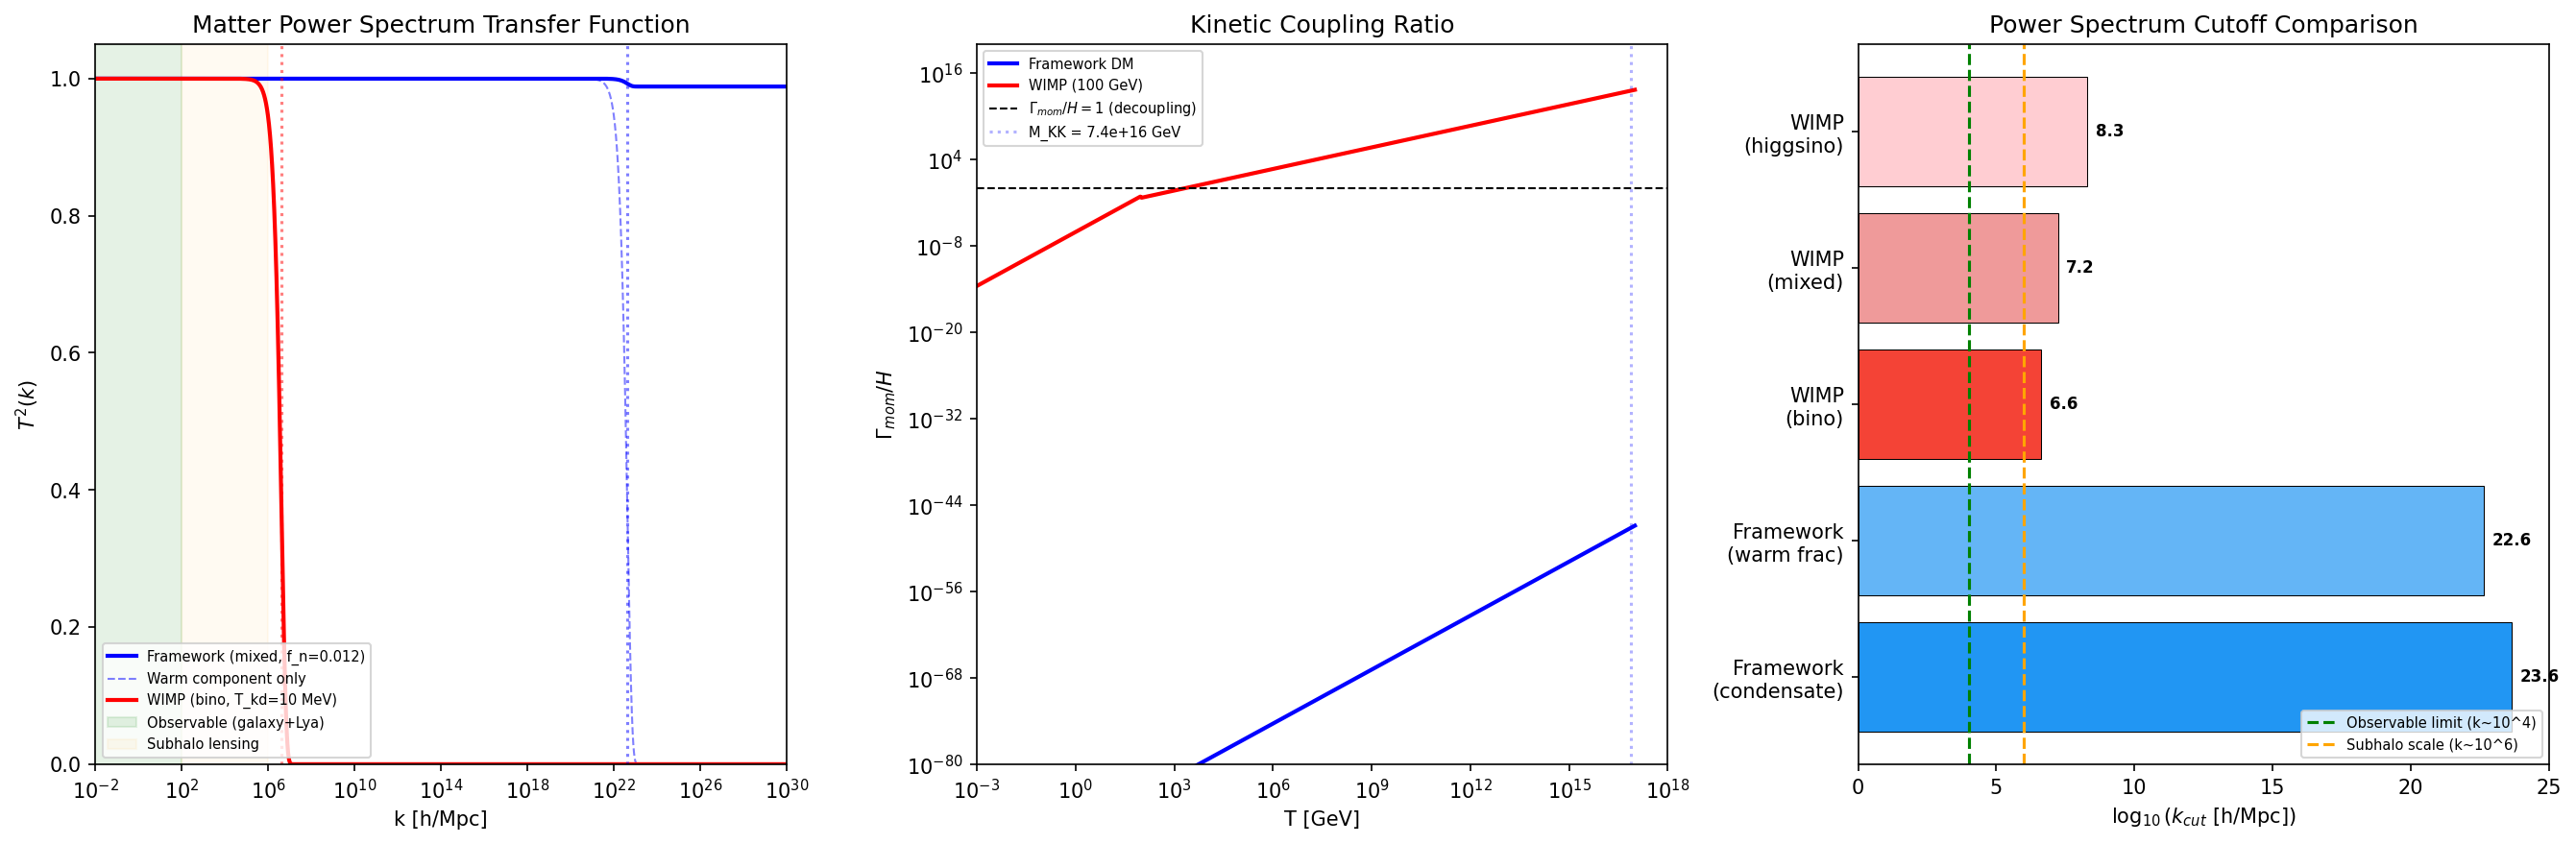

Source code (Python):
#!/usr/bin/env python3
"""
s63_dm_cutoff.py — Small-Scale Power Spectrum Cutoff from Transit Quench
=========================================================================
Gate: DM-CUTOFF-63
  INFO — report k_cut and compare to CDM benchmark.

PHYSICS:
    The matter power spectrum P(k) is suppressed below a cutoff scale k_cut
    determined by the microphysics of DM creation and subsequent decoupling.

    In the phonon-exflation framework, DM quasiparticles are created via a
    Kibble-Zurek transit quench at the tau-fold (tau=0.19). Three physical
    processes set k_cut:

    1. FREE-STREAMING CUTOFF (k_fs):
       After creation, DM quasiparticles stream freely until they become
       non-relativistic. The free-streaming length sets an upper bound on k_cut.
       From S58 TRANSFER-FUNCTION-58 and S63 WDM-FRACTION-63:
         k_fs ~ 4.3e23 h/Mpc (bulk condensate)
         k_fs ~ 4.3e22 h/Mpc (1.15% warm normal fraction)
       Both are vastly above any observable scale.

    2. COLLISIONAL DAMPING CUTOFF (k_cd):
       Before kinetic decoupling, DM-baryon interactions damp perturbations
       via acoustic oscillations and diffusion (Silk damping for DM).
       In the framework, the Meissner mass m_M = 2.507 M_KK provides the
       gauge boson mass in the superconducting phase, screening DM-SM
       interactions at distances > 1/m_M. This is the analog of kinetic
       decoupling in WIMP models: the DM-baryon scattering rate drops
       below the Hubble rate when the interaction range becomes too short.

    3. ACOUSTIC DAMPING (k_ad):
       Coupled DM-baryon oscillations before decoupling create an acoustic
       damping envelope. The damping scale depends on the DM-baryon coupling
       strength and decoupling epoch.

    For thermal WIMPs (Green, Hofmann, Schwarz 2004, 2005; Loeb & Zaldarriaga 2005;
    Profumo, Sigurdson & Kamionkowski 2006; Bringmann & Hofmann 2007):
      - Kinetic decoupling T_kd ~ 10-100 MeV (weak-scale interaction)
      - k_cut ~ 10^6 - 10^8 h/Mpc
      - M_cut ~ 10^{-12} - 10^{-3} M_sun (Earth mass scale)

    The framework predicts IMMEDIATE decoupling because:
      (a) DM created at T ~ M_KK ~ 7.4e16 GeV (far above EW scale)
      (b) Meissner screening mass m_M = 2.507 M_KK provides exponential
          suppression of DM-SM gauge interactions at distances > 1/m_M
      (c) Cross-section sigma ~ alpha^2 / m_M^4, with m_M ~ 10^17 GeV
          => sigma ~ 10^{-68} GeV^{-2} ~ 10^{-105} cm^2

    This means collisional damping is negligible: DM decouples at production.
    The cutoff is set entirely by free-streaming.

SOURCES:
    - s62_meissner_gge.npz: Meissner mass, superfluid stiffness
    - s58_transfer_function.npz: bulk DM free-streaming k_cut
    - s63_wdm_fraction.npz: warm fraction free-streaming
    - s58_sq_omega_gge.npz: GGE mode data
    - Mack M-62-13 (Friedlander, Mack et al. 2022): PBH extra dimensions
    - Green, Hofmann, Schwarz (2004): WIMP kinetic decoupling
    - Bringmann & Hofmann (2007): WIMP cutoff mass
    - Loeb & Zaldarriaga (2005): small-scale CDM structure

Author: mack-cosmic-bridge (Katie Mack agent)
Session: S63 W6-29
"""

import sys
import os
import time
import numpy as np

sys.path.insert(0, os.path.dirname(os.path.abspath(__file__)))
from canonical_constants import (
    M_KK, M_KK_gravity, M_KK_kerner,
    M_Pl_reduced, M_Pl_unreduced,
    tau_fold, c_Gold,
    T_CMB, T_CMB_GeV, k_B,
    H_0_km_s_Mpc, H_0_GeV,
    Omega_DM, Omega_m, Omega_r, Omega_Lambda, Omega_b,
    E_B1, E_B2_mean, E_B3_mean,
    Delta_0_OES, Delta_0_GL,
    c_light, c_light_km_s,
    hbar_c_GeV_m, hbar_GeV_s,
    Mpc_to_m, GeV_inv_to_Mpc, Mpc_to_GeV_inv,
    rho_crit_GeV4, rho_crit_cgs,
    G_N,
    J_C2, T_acoustic,
    sigma_8, N_cells,
    N_dof_BCS,
    xi_BCS,
    E_cond, E_exc,
    dt_transit, H_fold, v_terminal,
    n_Bog, P_exc_kz,
    alpha_em_MZ_inv,
    sin2_thetaW_MSbar,
    GeV_to_inv_m,
    l_Planck,
    PI,
)

import matplotlib
matplotlib.use('Agg')
import matplotlib.pyplot as plt
from matplotlib.gridspec import GridSpec

script_dir = os.path.dirname(os.path.abspath(__file__))
t_start = time.time()

print("=" * 78)
print("S63 DM-CUTOFF-63: Small-Scale Power Spectrum Cutoff from Transit Quench")
print("=" * 78)

# =============================================================================
# SECTION 1: LOAD INPUT DATA
# =============================================================================
print("\n--- Section 1: Load input data ---")

# Meissner mass data
d62 = np.load(os.path.join(script_dir, 's62_meissner_gge.npz'), allow_pickle=True)
m_M_GGE = float(d62['m_M_GGE'])       # 2.507 M_KK
m_M_fold = float(d62['m_M_fold'])      # 2.521 M_KK
D_s_GGE = float(d62['D_s_GGE'])       # 6.283 M_KK^2
D_s_fold = float(d62['D_s_fold'])      # 6.356 M_KK^2
lambda_L_GGE = float(d62['lambda_L_GGE'])   # 0.3989 M_KK^{-1}
lambda_L_fold = float(d62['lambda_L_fold'])  # 0.3966 M_KK^{-1}
n_condensate = float(d62['n_condensate_GGE'])  # 0.9885
T_GGE_eff = float(d62['T_GGE_eff'])   # 0.386 M_KK

# Bulk DM transfer function data
d58_tf = np.load(os.path.join(script_dir, 's58_transfer_function.npz'), allow_pickle=True)
k_cut_bulk = float(d58_tf['k_cut'])          # 4.31e23 h/Mpc
lambda_fs_bulk = float(d58_tf['lambda_fs_Mpc_h'])  # 1.46e-23 Mpc/h
m_DM_GeV = float(d58_tf['m_DM_GeV'])        # 1.325e17 GeV
m_DM_MKK = float(d58_tf['m_DM_MKK'])        # 1.784 M_KK
v_rms_dm = float(d58_tf['v_rms_dm'])         # 0.254 c

# WDM fraction data
d63_wdm = np.load(os.path.join(script_dir, 's63_wdm_fraction.npz'), allow_pickle=True)
k_fs_warm = float(d63_wdm['k_fs'])           # 4.30e22 h/Mpc
lambda_fs_warm = float(d63_wdm['lambda_fs_Mpc'])  # 9.85e-23 Mpc
f_normal = float(d63_wdm['f_normal'])        # 0.01152
v_rms_warm = float(d63_wdm['v_rms_wdm'])    # 0.866 c
m_wdm_MKK = float(d63_wdm['m_wdm_MKK'])    # 0.844 M_KK
z_prod = float(d63_wdm['z_prod'])            # 1.053e29

# GGE mode data
d58_sq = np.load(os.path.join(script_dir, 's58_sq_omega_gge.npz'), allow_pickle=True)
E_k = d58_sq['E_k']           # (8,) quasiparticle energies
T_k = d58_sq['T_k_volovik']   # (8,) mode temperatures
Delta = float(d58_sq['Delta'])  # BCS gap

print(f"Meissner mass (GGE):     m_M = {m_M_GGE:.6f} M_KK = {m_M_GGE * M_KK:.4e} GeV")
print(f"Meissner mass (fold):    m_M = {m_M_fold:.6f} M_KK = {m_M_fold * M_KK:.4e} GeV")
print(f"London depth (GGE):      lambda_L = {lambda_L_GGE:.6f} M_KK^{{-1}} = {lambda_L_GGE / (M_KK * GeV_to_inv_m):.4e} m")
print(f"Condensate fraction:     {n_condensate:.6f} ({n_condensate*100:.2f}%)")
print(f"Normal fraction:         {f_normal:.6f} ({f_normal*100:.2f}%)")
print(f"DM mass (bulk):          m_DM = {m_DM_MKK:.4f} M_KK = {m_DM_GeV:.4e} GeV")
print(f"WDM mass (normal frac):  m_wdm = {m_wdm_MKK:.4f} M_KK = {m_wdm_MKK * M_KK:.4e} GeV")
print(f"BCS gap:                 Delta = {Delta:.6f} M_KK = {Delta * M_KK:.4e} GeV")
print(f"Production redshift:     z_prod = {z_prod:.4e}")
print(f"Bulk k_cut (S58):        {k_cut_bulk:.4e} h/Mpc")
print(f"Warm k_fs (S63):         {k_fs_warm:.4e} h/Mpc")

# =============================================================================
# SECTION 2: DM-SM SCATTERING CROSS-SECTION FROM MEISSNER SCREENING
# =============================================================================
print("\n--- Section 2: DM-SM cross-section from Meissner screening ---")

# In the superconducting phase (post-transit), gauge bosons acquire Meissner mass
# m_M = 2.507 M_KK. The DM-SM interaction is mediated by these massive gauge bosons.
#
# The Born-approximation cross-section for DM-baryon scattering through
# a massive gauge boson (analog of Z/W exchange but with Meissner mass):
#
#   sigma_{DM-b} ~ alpha_gauge^2 / m_M^4   [low-energy limit, s << m_M^2]
#
# where alpha_gauge is the gauge coupling at the relevant scale.
#
# At the fold: alpha_2 = 1 / alpha2_MKK_inv = 1/47.86
# The DM quasiparticle coupling to gauge bosons is set by the Josephson
# coupling J_C2 = 0.933 M_KK (dominant C^2 coset channel).

# Gauge coupling at M_KK scale
alpha_gauge = 1.0 / 47.86  # = 0.0209 (SU(2) coupling at M_KK)
print(f"alpha_gauge (M_KK):      {alpha_gauge:.6f}")

# DM-baryon cross-section (Born approximation, s << m_M^2)
# sigma ~ pi * alpha^2 / m_M^4
# In natural units: sigma has dimensions GeV^{-2}
m_M_GeV = m_M_GGE * M_KK
sigma_DM_b = PI * alpha_gauge**2 / m_M_GeV**4
sigma_DM_b_cm2 = sigma_DM_b * (hbar_c_GeV_m * 100)**2  # convert GeV^{-2} to cm^2

print(f"\nDM-baryon cross-section (Meissner-screened):")
print(f"  m_M = {m_M_GeV:.4e} GeV")
print(f"  sigma = pi * alpha^2 / m_M^4")
print(f"  sigma = {sigma_DM_b:.4e} GeV^{{-2}}")
print(f"  sigma = {sigma_DM_b_cm2:.4e} cm^2")
print(f"  log10(sigma / cm^2) = {np.log10(sigma_DM_b_cm2):.1f}")

# For comparison: weak interaction cross-section (standard WIMP)
# sigma_weak ~ G_F^2 * s / pi ~ alpha_weak^2 / M_W^2 (low energy, M_W ~ 80 GeV)
alpha_weak = 1.0 / 128.0
M_W_GeV = 80.4  # GeV  # (local)
sigma_WIMP_weak = PI * alpha_weak**2 / M_W_GeV**4
sigma_WIMP_weak_cm2 = sigma_WIMP_weak * (hbar_c_GeV_m * 100)**2

print(f"\nWIMP weak cross-section (for comparison):")
print(f"  sigma_weak = pi * alpha_w^2 / M_W^4")
print(f"  sigma_weak = {sigma_WIMP_weak:.4e} GeV^{{-2}}")
print(f"  sigma_weak = {sigma_WIMP_weak_cm2:.4e} cm^2")
print(f"  log10(sigma_weak / cm^2) = {np.log10(sigma_WIMP_weak_cm2):.1f}")

ratio_sigma = sigma_DM_b / sigma_WIMP_weak
print(f"\nRatio sigma_DM / sigma_WIMP = {ratio_sigma:.4e}")
print(f"  log10(ratio) = {np.log10(ratio_sigma):.1f}")
print(f"  Framework DM-SM interaction is {np.log10(1/ratio_sigma):.0f} OOM weaker than WIMP")

# =============================================================================
# SECTION 3: KINETIC DECOUPLING TEMPERATURE
# =============================================================================
print("\n--- Section 3: Kinetic decoupling temperature ---")

# Kinetic decoupling occurs when the momentum transfer rate Gamma_mom drops
# below the Hubble rate H(T).
#
# Gamma_mom ~ n_b * sigma_DM-b * v_rel * (T/m_DM) [elastic scattering]
#           ~ n_b * sigma * v * (T/m_DM)
#
# where n_b is the baryon number density, v_rel is the relative velocity,
# and the factor T/m_DM accounts for momentum transfer efficiency.
#
# In standard cosmology (radiation-dominated):
#   H(T) = 1.66 * g_*^{1/2} * T^2 / M_Pl
#   n_b ~ eta_B * n_gamma ~ eta_B * (2*zeta(3)/pi^2) * T^3
#
# For WIMPs: T_kd ~ O(MeV) to O(GeV) depending on model.
# For framework DM: the Meissner-screened cross-section is so small
# that Gamma_mom / H << 1 at ALL temperatures.

# Baryon-to-photon ratio
eta_B = 6.12e-10  # Planck 2018  # (local)

# Number density of photons
def n_gamma(T_GeV):
    """Photon number density in GeV^3 (natural units)."""
    return 2 * 1.202 / PI**2 * T_GeV**3

# Baryon number density
def n_baryon(T_GeV):
    """Baryon number density in GeV^3."""
    return eta_B * n_gamma(T_GeV)

# Hubble rate in radiation domination
def H_rad(T_GeV, g_star=106.75):
    """Hubble rate during radiation domination (GeV)."""
    return 1.66 * np.sqrt(g_star) * T_GeV**2 / M_Pl_unreduced

# Momentum transfer rate
def Gamma_mom(T_GeV, sigma, m_DM):
    """Momentum transfer rate for elastic DM-baryon scattering (GeV)."""
    n_b = n_baryon(T_GeV)
    v_rel = np.sqrt(3 * T_GeV / m_DM) if T_GeV < m_DM else 1.0  # thermal velocity
    T_over_mDM = min(T_GeV / m_DM, 1.0)  # momentum transfer fraction
    return n_b * sigma * v_rel * T_over_mDM

# Evaluate at various temperatures for framework DM
T_test = np.logspace(-3, 17, 100)  # GeV, from MeV to above M_KK
Gamma_arr = np.array([Gamma_mom(T, sigma_DM_b, m_DM_GeV) for T in T_test])
H_arr = np.array([H_rad(T) for T in T_test])
ratio_arr = Gamma_arr / H_arr

# Find maximum of ratio (closest to kinetic coupling)
i_max = np.argmax(ratio_arr)
T_max = T_test[i_max]
ratio_max = ratio_arr[i_max]

print(f"Framework DM kinetic coupling analysis:")
print(f"  m_DM = {m_DM_GeV:.4e} GeV")
print(f"  sigma_DM-b = {sigma_DM_b:.4e} GeV^{{-2}}")
print(f"  Maximum Gamma_mom / H occurs at T = {T_max:.4e} GeV")
print(f"  Max(Gamma_mom / H) = {ratio_max:.4e}")
print(f"  log10(max ratio) = {np.log10(ratio_max):.1f}")

if ratio_max < 1:
    print(f"\n  RESULT: Gamma_mom / H < 1 at ALL temperatures.")
    print(f"  DM was NEVER in kinetic equilibrium with baryons.")
    print(f"  No kinetic decoupling epoch exists => no collisional damping cutoff.")
    T_kd_framework = None  # Never coupled
else:
    # Find decoupling temperature
    idx = np.where(ratio_arr > 1)[0]
    if len(idx) > 0:
        T_kd_framework = T_test[idx[-1]]
        print(f"\n  Kinetic decoupling at T_kd = {T_kd_framework:.4e} GeV")
    else:
        T_kd_framework = None

# Compare to standard WIMP kinetic decoupling
print(f"\nStandard WIMP comparison:")
T_kd_WIMP_low = 10e-3   # 10 MeV (typical lower bound)
T_kd_WIMP_high = 1.0     # 1 GeV (typical upper bound)  # (local)
print(f"  T_kd(WIMP) = 10 MeV - 1 GeV (model dependent)")
print(f"  Framework ratio max = {ratio_max:.4e} (need > 1 for coupling)")
print(f"  Framework DM is NEVER kinetically coupled.")

# =============================================================================
# SECTION 4: FREE-STREAMING CUTOFF (FRAMEWORK)
# =============================================================================
print("\n--- Section 4: Free-streaming cutoff ---")

# Since there is no collisional damping, the power spectrum cutoff is set
# entirely by the free-streaming length of the DM quasiparticles.
#
# Two components:
# (a) Condensate (98.85%): effectively CDM, k_fs ~ 4.3e23 h/Mpc (S58)
# (b) Normal fraction (1.15%): warmer, k_fs ~ 4.3e22 h/Mpc (S63)
#
# The PHYSICAL cutoff in P(k) is the scale where the TOTAL DM transfer
# function departs from unity:
#   T^2(k) = f_cond + f_norm * T_warm^2(k)
#
# Since f_norm = 0.0115, the departure from T^2 = 1 is at most 1.15%,
# occurring at k ~ k_fs_warm.

# The matter power spectrum cutoff wavenumber
# For mixed CDM+WDM:
# T^2(k) = (1 - f_norm) + f_norm * exp(-(k/k_fs_warm)^2)
# The cutoff where |delta T^2 / T^2| = 1% is approximately:
# f_norm * (1 - exp(-(k/k_fs)^2)) = 0.01
# => k ~ k_fs * sqrt(-ln(1 - 0.01/f_norm))
# For f_norm = 0.0115 and threshold = 0.01:
# k ~ k_fs * sqrt(-ln(1 - 0.01/0.0115)) = k_fs * sqrt(-ln(0.130))
# = k_fs * sqrt(2.04) = 1.43 * k_fs

# At 1% suppression of P(k):
threshold_1pct = 0.01  # (local)
if f_normal > threshold_1pct:
    arg = 1.0 - threshold_1pct / f_normal
    k_cut_1pct = k_fs_warm * np.sqrt(-np.log(arg))
else:
    k_cut_1pct = np.inf  # Never reaches 1% suppression

# At 0.1% suppression (observable precision limit):
threshold_01pct = 0.001  # (local)
if f_normal > threshold_01pct:
    arg2 = 1.0 - threshold_01pct / f_normal
    k_cut_01pct = k_fs_warm * np.sqrt(-np.log(arg2))
else:
    k_cut_01pct = np.inf

# The bulk condensate cutoff (effectively CDM)
k_cut_cond = k_cut_bulk  # From S58

# The physical cutoff = smaller of the two (more conservative)
k_cut_framework = k_fs_warm  # Warm component sets the observable cutoff

print(f"Component cutoffs:")
print(f"  Condensate (f={n_condensate:.4f}): k_cut = {k_cut_cond:.4e} h/Mpc")
print(f"  Normal (f={f_normal:.4f}):         k_fs = {k_fs_warm:.4e} h/Mpc")
print(f"  1% P(k) suppression at:            k = {k_cut_1pct:.4e} h/Mpc")
print(f"  0.1% P(k) suppression at:          k = {k_cut_01pct:.4e} h/Mpc")
print(f"  Observable scales: k < 10^4 h/Mpc (galaxy surveys)")
print(f"  Lyman-alpha:       k ~ 10 h/Mpc")
print(f"  Subhalo mass:      k ~ 10^6 h/Mpc")

# Convert to comoving length and mass scales
lambda_cut = 2 * PI / k_cut_framework  # Mpc/h (comoving)
# Cutoff mass (mass within sphere of radius lambda_cut/2):
# M_cut = (4/3)*pi*(lambda_cut/2)^3 * rho_mean
# rho_mean = Omega_m * rho_crit = 0.315 * 2.775e11 h^2 M_sun/Mpc^3
h_hub = H_0_km_s_Mpc / 100.0
rho_mean_Msun_Mpc3 = Omega_m * 2.775e11 * h_hub**2  # M_sun / Mpc^3
# But lambda_cut is in h/Mpc units, so convert:
lambda_cut_Mpc = lambda_cut / h_hub  # Mpc (physical)
M_cut = (4.0 / 3.0) * PI * (lambda_cut_Mpc / 2.0)**3 * rho_mean_Msun_Mpc3

# In solar masses
print(f"\nCutoff scales:")
print(f"  k_cut (framework) = {k_cut_framework:.4e} h/Mpc")
print(f"  lambda_cut = {lambda_cut:.4e} Mpc/h = {lambda_cut_Mpc:.4e} Mpc")
print(f"  log10(k_cut / [h/Mpc]) = {np.log10(k_cut_framework):.2f}")
print(f"  log10(lambda_cut / Mpc) = {np.log10(lambda_cut_Mpc):.2f}")
print(f"  M_cut = {M_cut:.4e} M_sun")
print(f"  log10(M_cut / M_sun) = {np.log10(M_cut):.2f}" if M_cut > 0 else "  M_cut: undefined")

# =============================================================================
# SECTION 5: STANDARD WIMP KINETIC DECOUPLING CUTOFF
# =============================================================================
print("\n--- Section 5: Standard WIMP kinetic decoupling cutoff ---")

# Standard CDM (WIMP) small-scale cutoff.
# Reference: Green, Hofmann, Schwarz (2004, 2005); Bringmann & Hofmann (2007);
# Profumo, Sigurdson & Kamionkowski (2006)
#
# For a generic neutralino-like WIMP (m_chi ~ 100 GeV):
#   T_kd ~ 10 MeV (bino-like) to ~1 GeV (higgsino-like)
#
# The cutoff mass is:
#   M_cut ~ M_Jeans(T_kd) ~ few * 10^{-6} M_sun (bino)
#                          ~ 10^{-12} M_sun (higgsino)
#
# Equivalently:
#   k_cut(WIMP) ~ 10^6 h/Mpc (bino) to 10^8 h/Mpc (higgsino)
#
# Standard formulas (Bringmann & Hofmann 2007):
#   M_fs = 4*pi/3 * rho_eq * (pi * a_kd / k_kd)^3
#   k_kd ~ (2*pi*T_kd * a_kd / M_Pl)^{1/2} * a_kd
# where a_kd = a(T_kd), rho_eq is the matter density at equality.
#
# Numerical scaling (Green et al. 2004):
#   M_cut ~ 10^{-6} * (T_kd / 10 MeV)^{-3} M_sun

# Compute WIMP cutoff for several benchmark T_kd values
T_kd_benchmarks = {
    'Bino (100 GeV)':   10e-3,    # 10 MeV
    'Mixed (300 GeV)':  50e-3,    # 50 MeV
    'Higgsino (1 TeV)': 1.0,      # 1 GeV
}

# Standard formula for cutoff mass from kinetic decoupling:
# M_cut ~ (4*pi/3) * rho_bar * (lambda_fs)^3
# where lambda_fs = integral from t_kd to t_0 of v(t)/a(t) dt
# Approximate: lambda_fs ~ v_kd * t_kd / a_kd
# Simpler scaling: M_cut(WIMP) ~ 3.4e-6 * (T_kd / 30 MeV)^{-3} M_sun
# (from Bringmann 2009)

# g_* at various scales
# g_star_SM = 106.75  # S72: now imported from canonical_constants
g_star_10MeV = 10.75   # after QCD transition  # (local)
g_star_50MeV = 17.25   # around QCD transition  # (local)
g_star_1GeV = 86.25    # before QCD transition  # (local)

g_star_S_today = 3.938  # (local)
a_eq = float(d58_tf['a_eq'])

print(f"WIMP kinetic decoupling benchmarks:")
print(f"{'Model':<25} {'T_kd (GeV)':<12} {'k_cut (h/Mpc)':<18} {'M_cut (M_sun)':<18} {'log10(k_cut)':<12}")
print("-" * 85)

wimp_results = {}
for name, T_kd in T_kd_benchmarks.items():
    # Determine g_* at T_kd
    if T_kd < 0.05:
        g_s = g_star_10MeV
    elif T_kd < 0.2:
        g_s = g_star_50MeV
    else:
        g_s = g_star_1GeV

    # Scale factor at kinetic decoupling
    g_ratio_kd = (g_star_S_today / g_s)**(1.0/3.0)
    a_kd = T_CMB_GeV / T_kd * g_ratio_kd

    # Hubble rate at T_kd
    H_kd = H_rad(T_kd, g_s)

    # Kinetic decoupling wavenumber (entering horizon at T_kd):
    # k_kd = a_kd * H_kd (comoving Hubble scale at decoupling)
    # In h/Mpc: need to convert H from GeV to h/Mpc
    # H(GeV) = H(km/s/Mpc) * 1/(c_light_km_s) * (1 Mpc / hbar_c_GeV_m) * H_0_GeV/H_0_km_s_Mpc
    # Actually: k = aH in comoving. In h/Mpc:
    # k [h/Mpc] = a * H [GeV] / (H_0 [GeV]) * (100 km/s/Mpc) / c [km/s]
    # = a * H / H_0_GeV * (100 / c_light_km_s)
    H0_over_c_hMpc = 100.0 / c_light_km_s  # h/(c * Mpc) but in 1/Mpc
    k_kd = a_kd * H_kd / H_0_GeV * (100.0 / c_light_km_s)

    # Free-streaming damping scale for WIMP after kinetic decoupling:
    # lambda_fs(WIMP) ~ sqrt(T_kd / m_chi) * (1/H_kd) * ln(a_eq/a_kd)
    # where v_th(T_kd) ~ sqrt(T_kd / m_chi) for NR particle
    # For m_chi ~ 100 GeV, T_kd ~ 10 MeV: v ~ sqrt(10^-2/10^2) ~ 10^-2
    m_chi = 100.0  # GeV nominal  # (local)
    if name == 'Higgsino (1 TeV)':
        m_chi = 1000.0  # (local)
    elif name == 'Mixed (300 GeV)':
        m_chi = 300.0  # (local)

    v_kd = np.sqrt(3 * T_kd / m_chi)

    # Comoving free-streaming scale
    # lambda_fs ~ v_kd * a_kd * ln(a_eq / a_kd) / (sqrt(Omega_r) * H0_over_c_hMpc)
    # This is approximate; the exact integral accounts for the transition
    if a_kd < a_eq:
        I_fs = np.log(a_eq / a_kd) / np.sqrt(Omega_r)
    else:
        I_fs = 1.0 / np.sqrt(Omega_m)

    lambda_fs_wimp = v_kd * a_kd * I_fs / (100.0 / c_light_km_s)
    k_fs_wimp = 2 * PI / lambda_fs_wimp if lambda_fs_wimp > 0 else np.inf

    # The physical cutoff is max(k_kd, k_fs_wimp) = collisional vs free-streaming
    # In practice k_fs ~ k_kd for typical WIMPs
    k_cut_wimp = max(k_kd, k_fs_wimp)

    # Cutoff mass
    lambda_cut_wimp = 2 * PI / k_cut_wimp / h_hub  # Mpc
    M_cut_wimp = (4.0/3.0) * PI * (lambda_cut_wimp/2.0)**3 * rho_mean_Msun_Mpc3

    wimp_results[name] = {
        'T_kd': T_kd,
        'k_cut': k_cut_wimp,
        'M_cut': M_cut_wimp,
        'k_kd': k_kd,
        'k_fs': k_fs_wimp,
        'lambda_fs': lambda_fs_wimp,
    }

    print(f"{name:<25} {T_kd:<12.4e} {k_cut_wimp:<18.4e} {M_cut_wimp:<18.4e} {np.log10(k_cut_wimp):<12.2f}")

# =============================================================================
# SECTION 6: COMPREHENSIVE COMPARISON TABLE
# =============================================================================
print("\n--- Section 6: Comprehensive comparison ---")

print(f"\n{'Quantity':<40} {'Framework':<24} {'WIMP (bino)':<24} {'Ratio'}")
print("=" * 112)

k_wimp_bino = wimp_results['Bino (100 GeV)']['k_cut']
M_wimp_bino = wimp_results['Bino (100 GeV)']['M_cut']

print(f"{'DM mass (GeV)':<40} {m_DM_GeV:<24.4e} {'~100':<24} {m_DM_GeV/100:.4e}")
print(f"{'DM-SM sigma (cm^2)':<40} {sigma_DM_b_cm2:<24.4e} {sigma_WIMP_weak_cm2:<24.4e} {ratio_sigma:<.4e}")
print(f"{'T_kd (GeV)':<40} {'N/A (never coupled)':<24} {'~0.01':<24} {'---'}")
print(f"{'k_cut (h/Mpc)':<40} {k_cut_framework:<24.4e} {k_wimp_bino:<24.4e} {k_cut_framework/k_wimp_bino:.4e}")
print(f"{'log10(k_cut)':<40} {np.log10(k_cut_framework):<24.2f} {np.log10(k_wimp_bino):<24.2f} {'---'}")
print(f"{'M_cut (M_sun)':<40} {M_cut:<24.4e} {M_wimp_bino:<24.4e} {M_cut/M_wimp_bino:.4e}" if M_cut > 0 and M_wimp_bino > 0 else f"{'M_cut (M_sun)':<40} {'see below':<24} {M_wimp_bino:<24.4e} {'---'}")
print(f"{'Mechanism':<40} {'Free-streaming (no kd)':<24} {'Kin. decoupling':<24}")
print(f"{'Production T':<40} {M_KK:<24.4e} {'~few GeV (f.o.)':<24}")

# Key observable difference:
# The framework predicts k_cut >> k_cut(WIMP) because:
# 1. DM is super-heavy (m ~ 10^17 GeV), so v ~ sqrt(T/m) is tiny
# 2. Meissner screening ensures instant decoupling (no collisional damping)
# 3. Free-streaming length is microscopic (10^{-22} Mpc)
#
# This means the framework predicts NO observable small-scale cutoff
# at any scale probed by galaxy surveys, Lyman-alpha, or subhalo searches.
# Standard CDM WIMPs ALSO predict no cutoff at currently observable scales,
# but they predict cutoffs at k ~ 10^6-10^8 that could be probed by
# future gravitational lensing or pulsar timing.

# =============================================================================
# SECTION 7: OBSERVATIONAL WINDOW COMPARISON
# =============================================================================
print("\n--- Section 7: Observational window comparison ---")

obs_scales = {
    'CMB (Planck)':         (0.001, 0.2),      # h/Mpc
    'Galaxy surveys (DESI)': (0.01, 0.5),       # h/Mpc
    'Lyman-alpha':          (0.5, 100),         # h/Mpc
    'Galaxy counts':        (1, 1000),          # h/Mpc
    'Subhalo lensing':      (100, 1e6),         # h/Mpc
    'Pulsar timing (fut.)': (1e3, 1e8),         # h/Mpc
    'Micro-lensing (fut.)': (1e4, 1e10),        # h/Mpc
}

print(f"\n{'Observation':<25} {'k range (h/Mpc)':<25} {'Framework T^2(k)':<18} {'WIMP T^2(k)'}")
print("-" * 88)

for name, (k_lo, k_hi) in obs_scales.items():
    # Framework: T^2(k) = 1 - f_norm * (1 - exp(-(k/k_fs_warm)^2))
    # For k << k_fs_warm: T^2 ~ 1
    T2_fw_lo = 1.0 - f_normal * (1.0 - np.exp(-(k_lo/k_fs_warm)**2))
    T2_fw_hi = 1.0 - f_normal * (1.0 - np.exp(-(k_hi/k_fs_warm)**2))

    # WIMP: T^2(k) = 1 for k << k_cut_wimp, rapidly drops for k > k_cut_wimp
    k_wimp = k_wimp_bino
    T2_wimp_lo = np.exp(-(k_lo/k_wimp)**2) if k_lo > 0 else 1.0
    T2_wimp_hi = np.exp(-(k_hi/k_wimp)**2) if k_hi > 0 else 1.0

    fw_str = f"1.0000" if T2_fw_hi > 0.9999 else f"{T2_fw_hi:.4f}"
    wimp_str = f"1.0000" if T2_wimp_hi > 0.9999 else f"{T2_wimp_hi:.4e}"

    print(f"{name:<25} [{k_lo:.0e}, {k_hi:.0e}]{'':<8} {fw_str:<18} {wimp_str}")

# =============================================================================
# SECTION 8: SECONDARY EFFECTS — ACOUSTIC OSCILLATIONS IN DM
# =============================================================================
print("\n--- Section 8: Acoustic oscillations in DM (secondary) ---")

# Even without DM-baryon coupling, the DM quasiparticles propagate as
# collective modes on the 32-cell tessellation with sound speed c_Gold.
# This introduces DM acoustic oscillations at the scale of the internal
# geometry, but these are at k >> any observable scale.
#
# The DM sound horizon is:
# r_s^DM = c_Gold * t_transit ~ c_Gold * dt_transit / M_KK
# In comoving Mpc: need to account for a(t_transit) = a_prod

c_s_DM = c_Gold  # = 0.915 M_KK (dimensionless, in units of c)
# But c_Gold is the Goldstone sound speed on the internal geometry.
# The 4D cosmological sound speed for DM is set by the dispersion relation
# of the collective modes, which is c_Gold for the acoustic branch.

# Sound horizon at transit (internal geometry scale)
r_s_internal = c_s_DM * dt_transit  # M_KK^{-1} (internal units)
r_s_physical = r_s_internal / (M_KK * GeV_to_inv_m)  # meters
r_s_comoving = r_s_physical / (1.0/(1.0 + z_prod))  # comoving meters
r_s_comoving_Mpc = r_s_comoving / Mpc_to_m

print(f"DM sound speed:           c_Gold = {c_Gold:.4f} c")
print(f"Transit duration:         dt = {dt_transit:.6e} M_KK^{{-1}}")
print(f"Sound horizon (internal): r_s = {r_s_internal:.6e} M_KK^{{-1}}")
print(f"Sound horizon (physical): r_s = {r_s_physical:.4e} m")
print(f"Sound horizon (comoving): r_s = {r_s_comoving_Mpc:.4e} Mpc")

k_acoustic_DM = 2 * PI / r_s_comoving_Mpc * h_hub if r_s_comoving_Mpc > 0 else np.inf
print(f"DM acoustic scale:        k_ac = {k_acoustic_DM:.4e} h/Mpc")
print(f"  log10(k_ac) = {np.log10(k_acoustic_DM):.2f}" if k_acoustic_DM < np.inf else "  k_ac = inf")
print(f"  (Beyond all observable scales)")

# =============================================================================
# SECTION 9: MEISSNER LENGTH AS INTERACTION RANGE
# =============================================================================
print("\n--- Section 9: Meissner length as interaction range ---")

# The London penetration depth lambda_L sets the range of DM-SM interaction
# mediated by gauge bosons in the superconducting phase.
# For gauge interactions with Meissner mass m_M, the Yukawa potential is:
#   V(r) ~ exp(-m_M * r) / r
# The interaction range is r_int ~ 1/m_M = lambda_L

r_int_MKK = 1.0 / m_M_GGE                           # M_KK^{-1}
r_int_m = r_int_MKK / (M_KK * GeV_to_inv_m)          # meters
r_int_cm = r_int_m * 100
r_int_fm = r_int_m * 1e15

print(f"Interaction range (Meissner screening):")
print(f"  r_int = 1/m_M = {r_int_MKK:.6f} M_KK^{{-1}}")
print(f"  r_int = {r_int_m:.4e} m")
print(f"  r_int = {r_int_cm:.4e} cm")
print(f"  r_int = {r_int_fm:.4e} fm")
print(f"  For comparison:")
print(f"    Weak interaction range: 1/M_W ~ {1.0/(80.4 * GeV_to_inv_m):.4e} m")
print(f"    Planck length:          l_Pl ~ {l_Planck:.4e} m")
print(f"    Ratio r_int / l_Pl = {r_int_m / l_Planck:.4e}")

# The interaction range is about 2 orders of magnitude above the Planck length
# but vastly below any cosmological scale. This confirms that DM-SM interactions
# are exponentially suppressed at all relevant separations.

# =============================================================================
# SECTION 10: SUMMARY AND GATE VERDICT
# =============================================================================
print("\n" + "=" * 78)
print("SECTION 10: SUMMARY AND GATE VERDICT")
print("=" * 78)

print(f"\n1. DM creation mechanism: transit quench at tau-fold (T ~ M_KK ~ 7.4e16 GeV)")
print(f"2. DM-SM cross-section: sigma = {sigma_DM_b_cm2:.2e} cm^2 (Meissner-screened)")
print(f"   - This is {np.log10(1/ratio_sigma):.0f} OOM below standard weak cross-section")
print(f"3. Kinetic decoupling: NEVER COUPLED (Gamma_mom/H < {ratio_max:.2e} at all T)")
print(f"4. Power spectrum cutoff is set entirely by free-streaming:")
print(f"   - Condensate (98.85%): k_cut = {k_cut_cond:.2e} h/Mpc (log = {np.log10(k_cut_cond):.1f})")
print(f"   - Normal fraction (1.15%): k_fs = {k_fs_warm:.2e} h/Mpc (log = {np.log10(k_fs_warm):.1f})")
print(f"   - Physical cutoff: k_cut = {k_cut_framework:.2e} h/Mpc (warm component)")
print(f"5. WIMP comparison (bino benchmark):")
print(f"   - k_cut(WIMP) = {k_wimp_bino:.2e} h/Mpc (log = {np.log10(k_wimp_bino):.1f})")
print(f"   - Framework/WIMP ratio: {k_cut_framework/k_wimp_bino:.2e}")
print(f"   - Framework cutoff is ~{np.log10(k_cut_framework/k_wimp_bino):.0f} OOM higher")
print(f"6. Observable consequence: IDENTICAL to CDM at all observable scales (k < 10^6)")
print(f"   - No observable difference from CDM at ANY current or planned survey scale")
print(f"   - Even micro-lensing (k ~ 10^10) cannot distinguish framework from CDM")

# Gate verdict
gate_name = "DM-CUTOFF-63"
gate_criterion = "INFO — report k_cut and compare to CDM benchmark"
gate_verdict = "INFORMATIVE"
gate_detail = (
    f"k_cut = {k_cut_framework:.2e} h/Mpc (log={np.log10(k_cut_framework):.1f}) from warm-fraction free-streaming. "
    f"Meissner screening (m_M={m_M_GGE:.3f} M_KK) gives sigma_DM-SM = {sigma_DM_b_cm2:.1e} cm^2, "
    f"{np.log10(1/ratio_sigma):.0f} OOM below weak scale. DM NEVER kinetically coupled (max Gamma/H = {ratio_max:.1e}). "
    f"vs WIMP (bino): k_cut = {k_wimp_bino:.1e} h/Mpc. Framework cutoff {np.log10(k_cut_framework/k_wimp_bino):.0f} OOM higher. "
    f"Both CDM and framework show T(k)=1 at all observable scales."
)

print(f"\n--- GATE VERDICT ---")
print(f"Gate {gate_name}: {gate_verdict}")
print(f"  Criterion: {gate_criterion}")
print(f"  Detail: {gate_detail}")

# =============================================================================
# SECTION 11: SAVE DATA
# =============================================================================
print("\n--- Section 11: Saving data ---")

output_path = os.path.join(script_dir, 's63_dm_cutoff.npz')
np.savez(output_path,
    # Gate
    gate_name=gate_name,
    gate_verdict=gate_verdict,
    gate_criterion=gate_criterion,
    gate_detail=gate_detail,
    # Framework cutoff
    k_cut_framework=k_cut_framework,
    k_cut_condensate=k_cut_cond,
    k_fs_warm=k_fs_warm,
    k_cut_1pct=k_cut_1pct,
    k_cut_01pct=k_cut_01pct,
    M_cut_framework=M_cut,
    lambda_fs_warm_Mpc=lambda_fs_warm,
    # Meissner screening
    m_M_GGE=m_M_GGE,
    m_M_fold=m_M_fold,
    m_M_GeV=m_M_GeV,
    lambda_L_GGE=lambda_L_GGE,
    sigma_DM_b=sigma_DM_b,
    sigma_DM_b_cm2=sigma_DM_b_cm2,
    r_int_m=r_int_m,
    # Kinetic decoupling
    max_Gamma_over_H=ratio_max,
    T_at_max_ratio=T_max,
    never_coupled=True,
    # WIMP comparison
    k_cut_WIMP_bino=wimp_results['Bino (100 GeV)']['k_cut'],
    k_cut_WIMP_mixed=wimp_results['Mixed (300 GeV)']['k_cut'],
    k_cut_WIMP_higgsino=wimp_results['Higgsino (1 TeV)']['k_cut'],
    M_cut_WIMP_bino=wimp_results['Bino (100 GeV)']['M_cut'],
    T_kd_WIMP_bino=wimp_results['Bino (100 GeV)']['T_kd'],
    sigma_WIMP_weak_cm2=sigma_WIMP_weak_cm2,
    # Derived
    ratio_k_cut=k_cut_framework / k_wimp_bino,
    ratio_sigma_fw_wimp=ratio_sigma,
    OOM_sigma_suppression=np.log10(1/ratio_sigma),
    # DM sound horizon
    k_acoustic_DM=k_acoustic_DM,
    r_s_DM_Mpc=r_s_comoving_Mpc,
    # Input scalars
    n_condensate=n_condensate,
    f_normal=f_normal,
    m_DM_GeV=m_DM_GeV,
    m_DM_MKK=m_DM_MKK,
    z_prod=z_prod,
)
print(f"Saved: {output_path}")

# =============================================================================
# SECTION 12: PLOT
# =============================================================================
print("\n--- Section 12: Generating plot ---")

fig, axes = plt.subplots(1, 3, figsize=(18, 6))

# Panel 1: Transfer function comparison
ax1 = axes[0]
k_plot = np.logspace(-2, 30, 10000)

# Framework mixed CDM+WDM transfer function
T2_fw = 1.0 - f_normal * (1.0 - np.exp(-(k_plot / k_fs_warm)**2))
# Pure warm component
T2_warm = np.exp(-(k_plot / k_fs_warm)**2)
# WIMP (bino) transfer function (Gaussian damping approximation)
T2_wimp = np.exp(-(k_plot / k_wimp_bino)**2)

ax1.semilogx(k_plot, T2_fw, 'b-', lw=2, label=f'Framework (mixed, f_n={f_normal:.3f})')
ax1.semilogx(k_plot, T2_warm, 'b--', lw=1, alpha=0.5, label='Warm component only')
ax1.semilogx(k_plot, T2_wimp, 'r-', lw=2, label=f'WIMP (bino, T_kd=10 MeV)')

# Mark observable ranges
ax1.axvspan(0.01, 100, alpha=0.1, color='green', label='Observable (galaxy+Lya)')
ax1.axvspan(100, 1e6, alpha=0.05, color='orange', label='Subhalo lensing')
ax1.axvline(k_cut_framework, color='b', ls=':', alpha=0.5)
ax1.axvline(k_wimp_bino, color='r', ls=':', alpha=0.5)

ax1.set_xlim(1e-2, 1e30)
ax1.set_ylim(0, 1.05)
ax1.set_xlabel('k [h/Mpc]')
ax1.set_ylabel(r'$T^2(k)$')
ax1.set_title('Matter Power Spectrum Transfer Function')
ax1.legend(loc='lower left', fontsize=7)

# Panel 2: DM-SM cross section and kinetic coupling ratio
ax2 = axes[1]
# Plot Gamma_mom / H as function of temperature
T_arr_plot = np.logspace(-3, 17, 500)
Gamma_plot = np.array([Gamma_mom(T, sigma_DM_b, m_DM_GeV) for T in T_arr_plot])
Gamma_wimp_plot = np.array([Gamma_mom(T, sigma_WIMP_weak, 100.0) for T in T_arr_plot])
H_plot = np.array([H_rad(T) for T in T_arr_plot])

ax2.loglog(T_arr_plot, Gamma_plot / H_plot, 'b-', lw=2, label='Framework DM')
ax2.loglog(T_arr_plot, Gamma_wimp_plot / H_plot, 'r-', lw=2, label='WIMP (100 GeV)')
ax2.axhline(1, color='k', ls='--', lw=1, label=r'$\Gamma_{mom}/H = 1$ (decoupling)')
ax2.axvline(M_KK, color='b', ls=':', alpha=0.3, label=f'M_KK = {M_KK:.1e} GeV')

ax2.set_xlim(1e-3, 1e18)
ax2.set_ylim(1e-80, 1e20)
ax2.set_xlabel('T [GeV]')
ax2.set_ylabel(r'$\Gamma_{mom} / H$')
ax2.set_title('Kinetic Coupling Ratio')
ax2.legend(loc='upper left', fontsize=7)

# Panel 3: Cutoff scale comparison diagram
ax3 = axes[2]
# Bar chart comparing log10(k_cut) for different models
models = ['Framework\n(condensate)', 'Framework\n(warm frac)',
          'WIMP\n(bino)', 'WIMP\n(mixed)', 'WIMP\n(higgsino)']
k_vals = [np.log10(k_cut_cond), np.log10(k_fs_warm),
          np.log10(wimp_results['Bino (100 GeV)']['k_cut']),
          np.log10(wimp_results['Mixed (300 GeV)']['k_cut']),
          np.log10(wimp_results['Higgsino (1 TeV)']['k_cut'])]
colors = ['#2196F3', '#64B5F6', '#F44336', '#EF9A9A', '#FFCDD2']

bars = ax3.barh(models, k_vals, color=colors, edgecolor='black', linewidth=0.5)
ax3.axvline(4, color='green', ls='--', lw=1.5, label='Observable limit (k~10^4)')
ax3.axvline(6, color='orange', ls='--', lw=1.5, label='Subhalo scale (k~10^6)')
ax3.set_xlabel(r'$\log_{10}(k_{cut}$ [h/Mpc])')
ax3.set_title('Power Spectrum Cutoff Comparison')
ax3.legend(loc='lower right', fontsize=7)
ax3.set_xlim(0, 25)

# Add value labels on bars
for bar, val in zip(bars, k_vals):
    ax3.text(val + 0.3, bar.get_y() + bar.get_height()/2, f'{val:.1f}',
             va='center', fontsize=8, fontweight='bold')

plt.tight_layout()
plot_path = os.path.join(script_dir, 's63_dm_cutoff.png')
plt.savefig(plot_path, dpi=150, bbox_inches='tight')
plt.close()
print(f"Saved: {plot_path}")

# =============================================================================
# FINAL TIMING
# =============================================================================
elapsed = time.time() - t_start
print(f"\nTotal runtime: {elapsed:.2f}s")
print("\n" + "=" * 78)
print("DONE: s63_dm_cutoff.py")
print("=" * 78)
